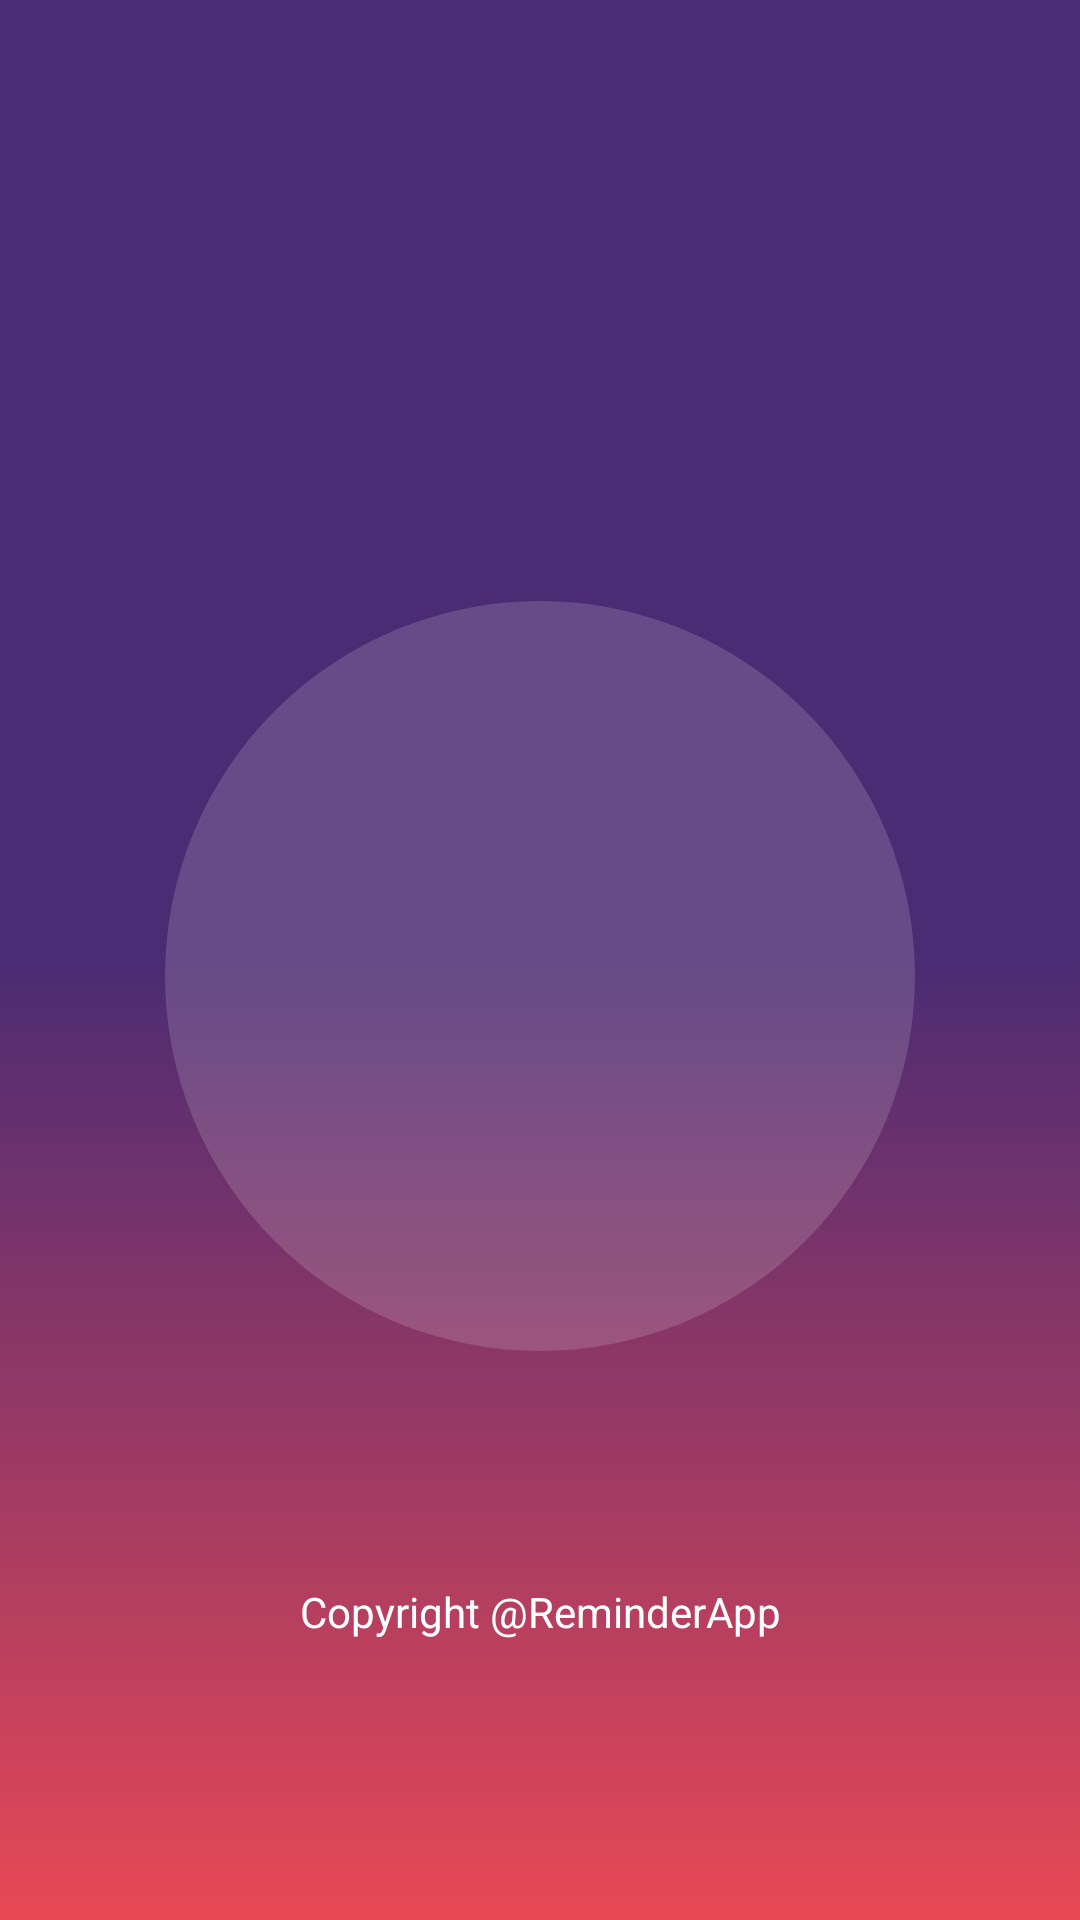

Reconstruct the res/layout file that produces this screen, plus the resources it refers to.
<!-- AndroidManifest.xml: application theme Theme.ReminderApp -->
<!-- res/layout/activity_welcome.xml -->
<?xml version="1.0" encoding="utf-8"?>
<androidx.constraintlayout.widget.ConstraintLayout xmlns:android="http://schemas.android.com/apk/res/android"
    xmlns:app="http://schemas.android.com/apk/res-auto"
    xmlns:tools="http://schemas.android.com/tools"
    android:layout_width="match_parent"
    android:layout_height="match_parent"
    android:background="@drawable/bg_gradient"
    android:padding="16dp"
    tools:context=".activities.WelcomeActivity">

    <TextView
        android:id="@+id/txtWelcome"
        style="@style/main_title"
        android:layout_width="wrap_content"
        android:layout_height="wrap_content"
        android:textSize="22sp"
        app:layout_constraintBottom_toTopOf="@+id/animCalendar"
        app:layout_constraintEnd_toEndOf="parent"
        app:layout_constraintStart_toStartOf="parent"
        app:layout_constraintTop_toTopOf="parent" />

    <RelativeLayout
        android:id="@+id/animCalendar"
        android:layout_width="250dp"
        android:layout_height="250dp"
        android:background="@drawable/bg_white_circle"
        app:layout_constraintBottom_toTopOf="@+id/layoutName"
        app:layout_constraintEnd_toEndOf="parent"
        app:layout_constraintStart_toStartOf="parent"
        app:layout_constraintTop_toBottomOf="@+id/txtWelcome">

        <ImageView
            android:id="@+id/my_animated_view"
            android:layout_width="150dp"
            android:layout_height="150dp"
            android:layout_centerInParent="true"
            android:src="@drawable/cal_anim_vector" />
    </RelativeLayout>

    <LinearLayout
        android:id="@+id/layoutName"
        android:layout_width="match_parent"
        android:layout_height="wrap_content"
        android:orientation="vertical"
        android:visibility="gone"
        app:layout_constraintBottom_toTopOf="@+id/txtCopyright"
        app:layout_constraintEnd_toEndOf="parent"
        app:layout_constraintStart_toStartOf="parent"
        app:layout_constraintTop_toBottomOf="@+id/animCalendar">

        <com.google.android.material.textfield.TextInputLayout
            android:id="@+id/tilName"
            style="@style/til_main"
            android:layout_width="match_parent"
            android:layout_height="wrap_content"
            android:layout_marginBottom="16dp"
            android:hint="What is your name?"
            android:textAlignment="center"
            android:textColor="@color/white"
            android:textColorHint="@color/white"
            app:boxBackgroundMode="none">

            <com.google.android.material.textfield.TextInputEditText
                android:layout_width="match_parent"
                android:textColor="@color/white"
                android:layout_height="wrap_content"
                android:ellipsize="start"
                android:gravity="center_horizontal" />
        </com.google.android.material.textfield.TextInputLayout>

        <Button
            android:id="@+id/btnHandle"
            style="@style/btn_white_alpha"
            android:layout_width="wrap_content"
            android:layout_height="wrap_content"
            android:layout_gravity="center"
            android:text="Next" />

    </LinearLayout>

    <TextView
        android:id="@+id/txtCopyright"
        android:layout_width="wrap_content"
        android:layout_height="wrap_content"
        android:text="@string/copyright"
        android:textColor="@color/white"
        app:layout_constraintBottom_toBottomOf="parent"
        app:layout_constraintEnd_toEndOf="parent"
        app:layout_constraintHorizontal_bias="0.5"
        app:layout_constraintStart_toStartOf="parent"
        app:layout_constraintTop_toBottomOf="@+id/layoutName" />

</androidx.constraintlayout.widget.ConstraintLayout>
<!-- resources referenced by this layout -->
<resources>
  <color name="white">#FFFFFFFF</color>
  <!-- drawable bg_gradient (drawable) -->
  <?xml version="1.0" encoding="utf-8"?>
  <selector xmlns:android="http://schemas.android.com/apk/res/android">
      <item>
          <shape>
              <gradient
                  android:startColor="@color/pink"
                  android:endColor="@color/purple"
                  android:centerColor="@color/purple"
                  android:type="linear"
                  android:angle="90"
                  />
          </shape>
      </item>
  </selector>
  <!-- drawable bg_white_circle (drawable) -->
  <?xml version="1.0" encoding="utf-8"?>
  <shape xmlns:android="http://schemas.android.com/apk/res/android"
      android:shape="oval">
      <solid android:color="@color/white_500"/>
  
  </shape>
  <!-- drawable cal_anim_vector: vector/xml drawable (drawable, 5376 chars, omitted) -->
  <string name="copyright">Copyright @ReminderApp</string>
  <style name="btn_white_alpha" parent="Widget.MaterialComponents.Button.OutlinedButton">
          <item name="cornerRadius">50dp</item>
          <item name="android:backgroundTint">@color/white_500</item>
          <item name="android:textColor">@color/white</item>
          <item name="android:insetTop">0dp</item>
          <item name="android:insetBottom">0dp</item>
          <item name="strokeWidth">0dp</item>
      </style>
  <style name="main_title">
          <item name="android:textSize">16sp</item>
          <item name="android:textColor">@color/white</item>
          <item name="android:textAlignment">center</item>
          <item name="android:textStyle">bold</item>
      </style>
  <style name="til_main" parent="Widget.MaterialComponents.TextInputLayout.FilledBox">
          <item name="boxStrokeWidth">0dp</item>
          <item name="boxStrokeWidthFocused">0dp</item>
          <item name="boxBackgroundColor">@color/white</item>
      </style>
  <style name="Theme.ReminderApp" parent="Theme.MaterialComponents.DayNight.DarkActionBar">
          
          <item name="colorPrimary">@color/pink</item>
          <item name="colorPrimaryVariant">@color/purple</item>
          <item name="colorOnPrimary">@color/white</item>
          
          <item name="colorSecondary">@color/purple</item>
          <item name="colorSecondaryVariant">@color/teal_700</item>
          <item name="colorOnSecondary">@color/black</item>
          
          <item name="android:statusBarColor" tools:targetApi="l">?attr/colorPrimaryVariant</item>
          
          <item name="navigationViewStyle">@style/nvCustom</item>
          <item name="windowActionBar">false</item>
          <item name="windowNoTitle">true</item>
      </style>
  <color name="pink">#E84855</color>
  <color name="purple">#4B2B73</color>
  <color name="white_500">#26FFFFFF</color>
  <color name="teal_700">#FF018786</color>
  <color name="black">#FF000000</color>
  <style name="nvCustom" parent="Widget.MaterialComponents.NavigationView">
          <item name="itemIconTint">@color/nv_item_color</item>
          <item name="itemTextColor">@color/nv_item_color</item>
          <item name="itemShapeFillColor">@color/nv_item_bg_color</item>
      </style>
</resources>
